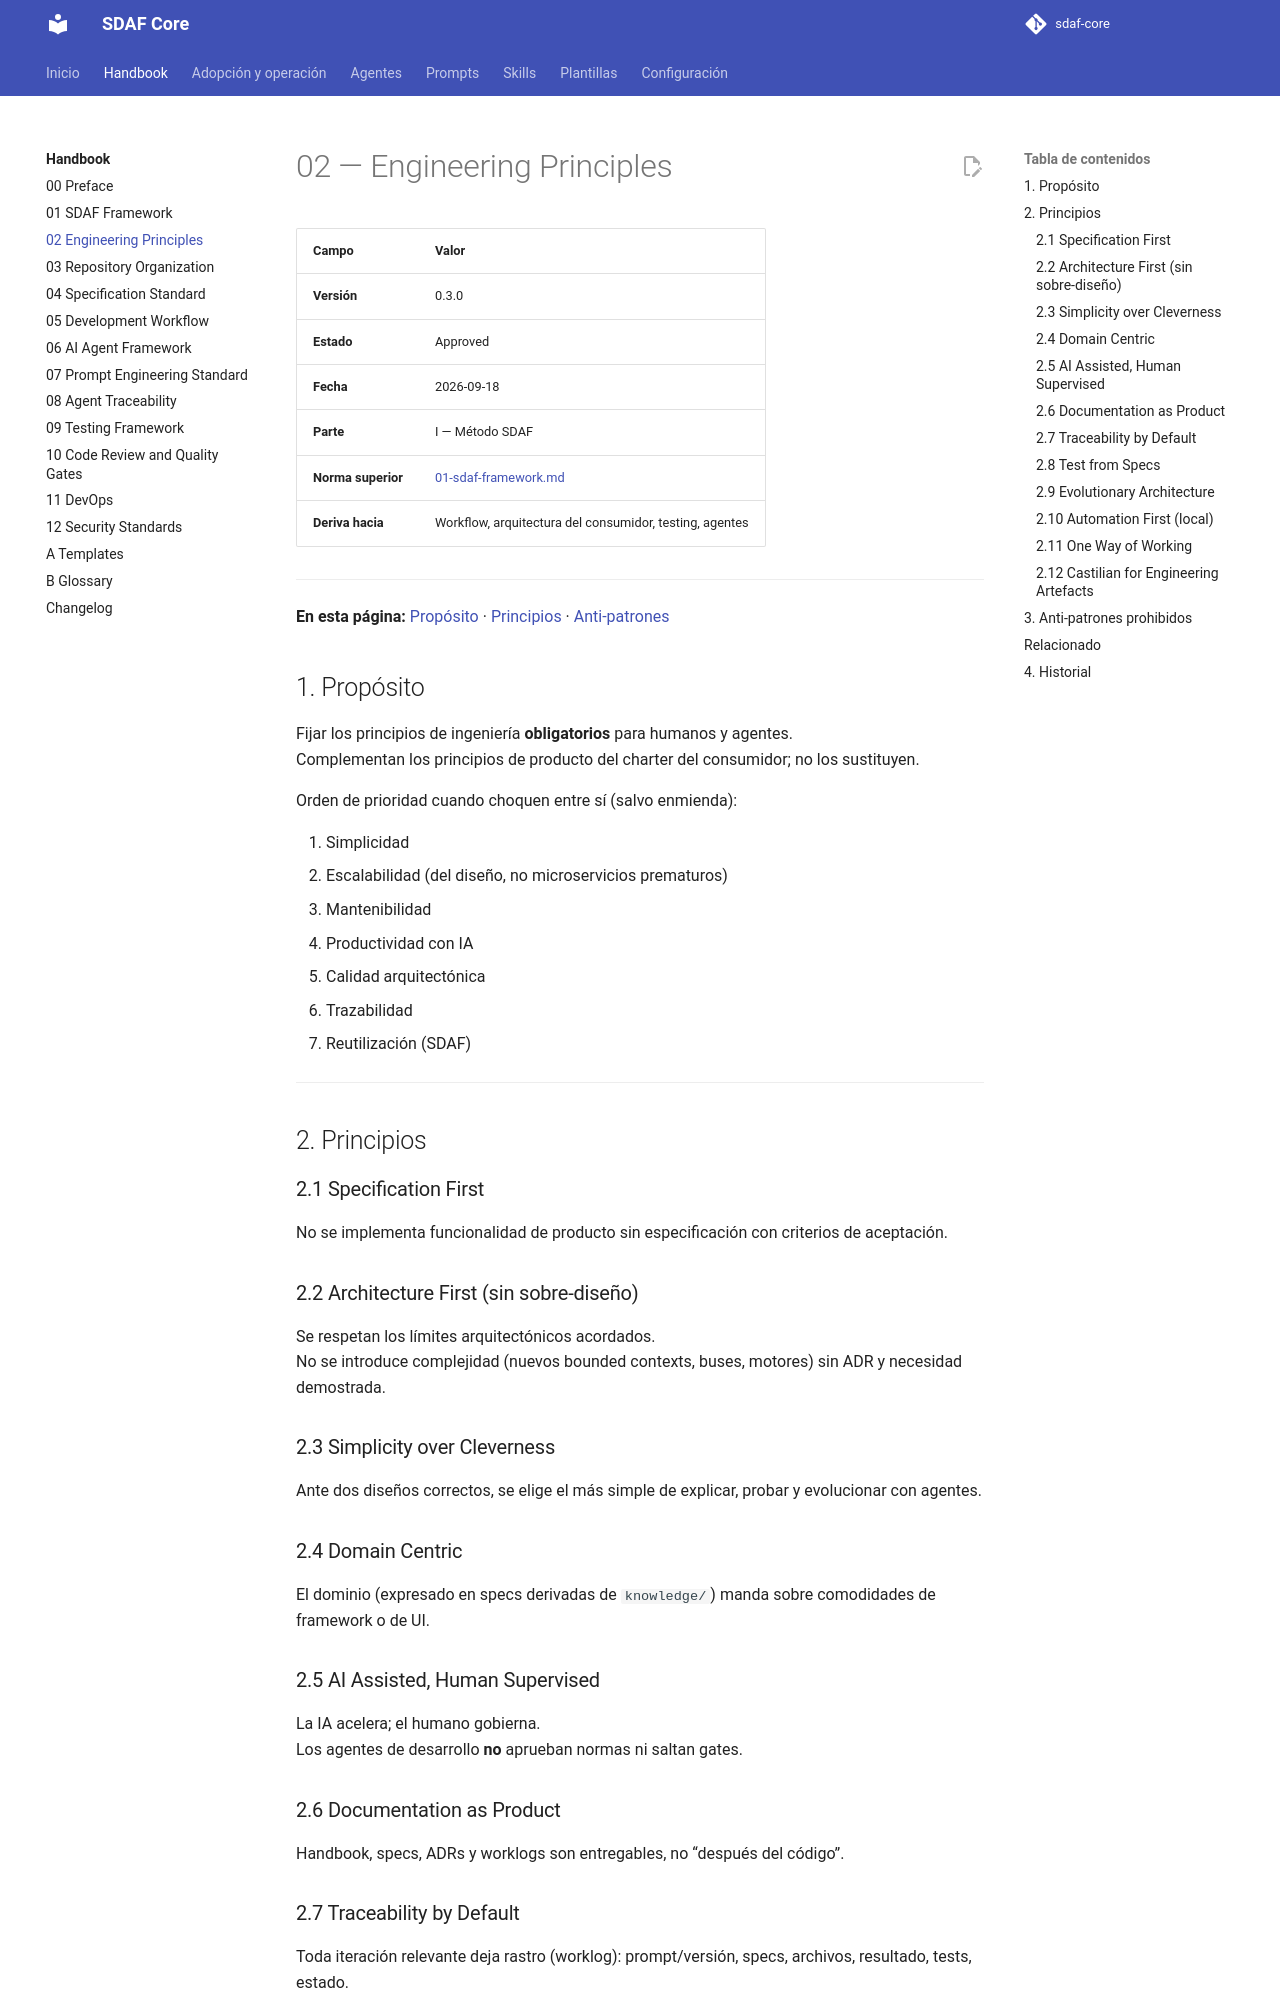

repository: Cyberdine-Systems-Corporation/sdaf-core · page: 0.3/handbook/02-engineering-principles/index.html · generator: mkdocs

# 02 — Engineering Principles

> Andamiaje (cabecera, TOC, Relacionado, Historial): `_meta/02-engineering-principles.yaml`.

## 1. Propósito

Fijar los principios de ingeniería **obligatorios** para humanos y agentes.  
Complementan los principios de producto del charter del consumidor; no los sustituyen.

Orden de prioridad cuando choquen entre sí (salvo enmienda):

1. Simplicidad  
2. Escalabilidad (del diseño, no microservicios prematuros)  
3. Mantenibilidad  
4. Productividad con IA  
5. Calidad arquitectónica  
6. Trazabilidad  
7. Reutilización (SDAF)

---

## 2. Principios

### 2.1 Specification First

No se implementa funcionalidad de producto sin especificación con criterios de aceptación.

### 2.2 Architecture First (sin sobre-diseño)

Se respetan los límites arquitectónicos acordados.  
No se introduce complejidad (nuevos bounded contexts, buses, motores) sin ADR y necesidad demostrada.

### 2.3 Simplicity over Cleverness

Ante dos diseños correctos, se elige el más simple de explicar, probar y evolucionar con agentes.

### 2.4 Domain Centric

El dominio (expresado en specs derivadas de `knowledge/`) manda sobre comodidades de framework o de UI.

### 2.5 AI Assisted, Human Supervised

La IA acelera; el humano gobierna.  
Los agentes de desarrollo **no** aprueban normas ni saltan gates.

### 2.6 Documentation as Product

Handbook, specs, ADRs y worklogs son entregables, no “después del código”.
